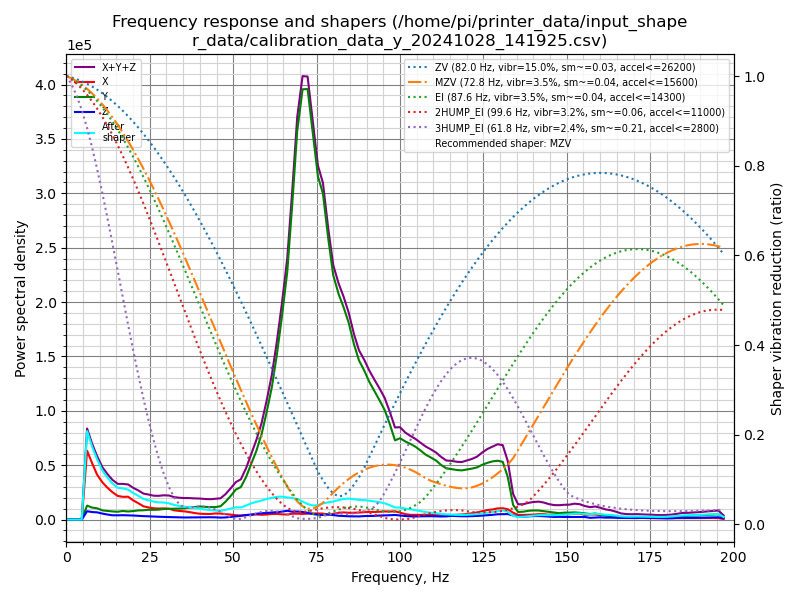

The data file committed next to this chart (first rows):
freq, psd_x, psd_y, psd_z, psd_xyz, zv(82.0), mzv(72.8), ei(87.6), 2hump_ei(99.6), 3hump_ei(61.8)
0.0, 0.000e+00, 0.000e+00, 0.000e+00, 0.000e+00, 1.000, 1.000, 1.000, 1.000, 1.000
1.5, 0.000e+00, 0.000e+00, 0.000e+00, 0.000e+00, 0.997, 0.995, 0.994, 0.993, 0.982
3.1, 0.000e+00, 0.000e+00, 0.000e+00, 0.000e+00, 0.993, 0.989, 0.987, 0.983, 0.956
4.6, 0.000e+00, 0.000e+00, 0.000e+00, 0.000e+00, 0.989, 0.981, 0.979, 0.972, 0.924
6.2, 6.328e+04, 1.282e+04, 7.647e+03, 8.374e+04, 0.983, 0.972, 0.969, 0.959, 0.885
7.7, 5.187e+04, 1.100e+04, 6.906e+03, 6.978e+04, 0.977, 0.962, 0.957, 0.944, 0.841
9.2, 4.132e+04, 1.035e+04, 6.622e+03, 5.830e+04, 0.970, 0.950, 0.944, 0.927, 0.792
10.8, 3.417e+04, 8.420e+03, 5.473e+03, 4.806e+04, 0.962, 0.937, 0.930, 0.909, 0.739
12.3, 2.927e+04, 7.924e+03, 4.620e+03, 4.182e+04, 0.953, 0.923, 0.915, 0.889, 0.683
13.8, 2.514e+04, 7.459e+03, 3.925e+03, 3.653e+04, 0.944, 0.908, 0.898, 0.868, 0.625
15.4, 2.170e+04, 7.197e+03, 3.895e+03, 3.279e+04, 0.933, 0.891, 0.880, 0.845, 0.565
16.9, 2.090e+04, 7.881e+03, 4.005e+03, 3.279e+04, 0.922, 0.874, 0.861, 0.822, 0.506
18.5, 2.098e+04, 7.406e+03, 3.875e+03, 3.226e+04, 0.911, 0.855, 0.841, 0.797, 0.447
20.0, 1.769e+04, 7.825e+03, 3.710e+03, 2.922e+04, 0.898, 0.835, 0.820, 0.771, 0.389
21.5, 1.511e+04, 8.380e+03, 3.403e+03, 2.689e+04, 0.885, 0.815, 0.798, 0.744, 0.333
23.1, 1.217e+04, 8.549e+03, 3.156e+03, 2.388e+04, 0.871, 0.794, 0.775, 0.716, 0.281
24.6, 1.112e+04, 8.958e+03, 2.937e+03, 2.301e+04, 0.857, 0.771, 0.751, 0.687, 0.232
26.2, 1.033e+04, 8.931e+03, 2.657e+03, 2.192e+04, 0.841, 0.748, 0.727, 0.658, 0.187
27.7, 1.014e+04, 9.121e+03, 2.568e+03, 2.183e+04, 0.826, 0.725, 0.702, 0.628, 0.147
29.2, 1.023e+04, 9.708e+03, 2.377e+03, 2.232e+04, 0.809, 0.700, 0.676, 0.598, 0.112
30.8, 9.965e+03, 9.837e+03, 2.264e+03, 2.207e+04, 0.792, 0.675, 0.650, 0.568, 0.083
32.3, 8.491e+03, 1.002e+04, 2.117e+03, 2.062e+04, 0.774, 0.650, 0.623, 0.538, 0.060
33.9, 7.888e+03, 1.010e+04, 2.049e+03, 2.003e+04, 0.756, 0.624, 0.596, 0.507, 0.045
35.4, 7.521e+03, 1.034e+04, 1.905e+03, 1.977e+04, 0.737, 0.598, 0.569, 0.477, 0.038
36.9, 6.849e+03, 1.095e+04, 1.948e+03, 1.975e+04, 0.717, 0.571, 0.542, 0.447, 0.037
38.5, 5.962e+03, 1.152e+04, 1.965e+03, 1.944e+04, 0.697, 0.544, 0.514, 0.417, 0.039
40.0, 5.344e+03, 1.204e+04, 1.941e+03, 1.932e+04, 0.677, 0.517, 0.487, 0.388, 0.040
41.5, 5.183e+03, 1.170e+04, 2.017e+03, 1.890e+04, 0.656, 0.489, 0.459, 0.359, 0.039
43.1, 5.119e+03, 1.148e+04, 2.129e+03, 1.873e+04, 0.635, 0.462, 0.432, 0.331, 0.037
44.6, 5.596e+03, 1.144e+04, 2.033e+03, 1.907e+04, 0.613, 0.435, 0.405, 0.303, 0.033
46.2, 5.520e+03, 1.225e+04, 1.792e+03, 1.956e+04, 0.590, 0.407, 0.378, 0.277, 0.028
47.7, 4.974e+03, 1.643e+04, 1.959e+03, 2.337e+04, 0.568, 0.380, 0.351, 0.251, 0.022
49.2, 4.575e+03, 2.151e+04, 2.447e+03, 2.854e+04, 0.544, 0.353, 0.325, 0.226, 0.016
50.8, 3.975e+03, 2.760e+04, 2.875e+03, 3.445e+04, 0.521, 0.326, 0.300, 0.202, 0.012
52.3, 3.772e+03, 2.986e+04, 3.394e+03, 3.703e+04, 0.497, 0.299, 0.275, 0.179, 0.012
53.9, 3.971e+03, 3.938e+04, 4.172e+03, 4.752e+04, 0.473, 0.273, 0.250, 0.158, 0.016
55.4, 4.219e+03, 5.126e+04, 4.593e+03, 6.008e+04, 0.449, 0.248, 0.226, 0.137, 0.021
56.9, 4.647e+03, 6.278e+04, 5.324e+03, 7.275e+04, 0.424, 0.222, 0.203, 0.118, 0.025
58.5, 4.396e+03, 7.838e+04, 5.829e+03, 8.861e+04, 0.399, 0.198, 0.181, 0.101, 0.028
60.0, 4.623e+03, 9.836e+04, 6.033e+03, 1.090e+05, 0.374, 0.174, 0.160, 0.084, 0.030
61.6, 5.092e+03, 1.220e+05, 6.438e+03, 1.335e+05, 0.348, 0.150, 0.140, 0.070, 0.030
63.1, 5.218e+03, 1.519e+05, 6.736e+03, 1.639e+05, 0.323, 0.128, 0.121, 0.057, 0.029
64.6, 4.814e+03, 1.866e+05, 7.262e+03, 1.987e+05, 0.297, 0.106, 0.102, 0.046, 0.026
66.2, 4.579e+03, 2.276e+05, 8.072e+03, 2.402e+05, 0.272, 0.085, 0.085, 0.037, 0.023
67.7, 5.352e+03, 2.899e+05, 7.212e+03, 3.025e+05, 0.246, 0.065, 0.070, 0.031, 0.018
69.2, 5.386e+03, 3.576e+05, 7.381e+03, 3.704e+05, 0.220, 0.051, 0.055, 0.028, 0.014
70.8, 5.146e+03, 3.957e+05, 7.008e+03, 4.078e+05, 0.194, 0.040, 0.042, 0.028, 0.012
72.3, 5.472e+03, 3.959e+05, 6.040e+03, 4.074e+05, 0.168, 0.035, 0.032, 0.029, 0.012
73.9, 5.626e+03, 3.548e+05, 5.072e+03, 3.655e+05, 0.143, 0.035, 0.024, 0.032, 0.013
75.4, 5.540e+03, 3.156e+05, 4.412e+03, 3.255e+05, 0.117, 0.041, 0.020, 0.034, 0.014
76.9, 5.499e+03, 2.999e+05, 4.127e+03, 3.096e+05, 0.098, 0.048, 0.021, 0.036, 0.018
78.5, 4.564e+03, 2.581e+05, 4.694e+03, 2.674e+05, 0.081, 0.059, 0.024, 0.037, 0.022
80.0, 5.274e+03, 2.245e+05, 4.091e+03, 2.339e+05, 0.069, 0.071, 0.029, 0.038, 0.024
81.6, 6.273e+03, 2.074e+05, 3.477e+03, 2.171e+05, 0.062, 0.082, 0.033, 0.038, 0.025
83.1, 6.585e+03, 1.951e+05, 3.221e+03, 2.049e+05, 0.064, 0.092, 0.036, 0.038, 0.024
84.6, 6.214e+03, 1.812e+05, 3.013e+03, 1.905e+05, 0.074, 0.101, 0.038, 0.036, 0.024
86.2, 6.250e+03, 1.613e+05, 2.977e+03, 1.706e+05, 0.088, 0.109, 0.040, 0.035, 0.025
87.7, 6.424e+03, 1.464e+05, 2.875e+03, 1.557e+05, 0.105, 0.116, 0.040, 0.032, 0.027
89.3, 6.705e+03, 1.369e+05, 3.184e+03, 1.468e+05, 0.126, 0.122, 0.039, 0.029, 0.029
90.8, 7.093e+03, 1.266e+05, 3.243e+03, 1.370e+05, 0.150, 0.126, 0.036, 0.026, 0.034
... 69 more rows
